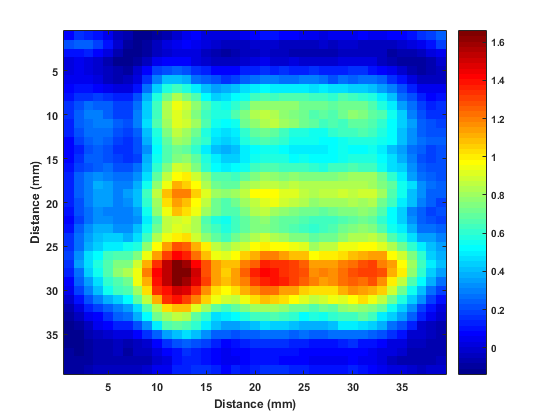

The table this chart was drawn from, first rows:
0.083, 0.144, 0.13, 0.088, 0.051, -0.026, -0.074, -0.137, -0.135, -0.081, -0.056, -0.012, 0.046, 0.063, 0.023, 0.019, 0.016, 0.012, 0.042, 0.077, 0.102, 0.1, 0.081, 0.06
0.218, 0.246, 0.246, 0.176, 0.097, -0.009, -0.081, -0.109, -0.09, -0.046, 0.021, 0.058, 0.063, 0.044, 0.023, -0.021, -0.042, -0.044, -0.037, -0.023, -0.002, -0.019, -0.032, -0.037
0.095, 0.111, 0.132, 0.081, 0.009, -0.077, -0.125, -0.123, -0.093, -0.039, 0, 0.014, 0.019, 0.005, -0.035, -0.053, -0.088, -0.058, -0.037, -0.03, -0.014, -0.03, -0.044, -0.053
0.014, 0.039, 0.026, -0.012, -0.074, -0.121, -0.13, -0.104, -0.037, 0.046, 0.086, 0.083, 0.06, 0.009, -0.014, -0.037, -0.046, -0.026, -0.007, 0.009, 0.035, 0.002, 0.002, 0.005
0.009, 0.032, 0.021, -0.007, -0.049, -0.079, -0.09, -0.021, 0.06, 0.176, 0.223, 0.239, 0.202, 0.146, 0.116, 0.086, 0.077, 0.086, 0.123, 0.135, 0.167, 0.139, 0.144, 0.132
0.035, 0.053, 0.035, 0.012, -0.051, -0.067, -0.028, 0.03, 0.16, 0.299, 0.406, 0.404, 0.383, 0.281, 0.253, 0.211, 0.167, 0.197, 0.23, 0.274, 0.285, 0.295, 0.264, 0.267
0.063, 0.088, 0.107, 0.079, 0.039, 0.007, 0.016, 0.114, 0.281, 0.445, 0.568, 0.629, 0.587, 0.501, 0.415, 0.362, 0.371, 0.401, 0.466, 0.494, 0.524, 0.501, 0.506, 0.501
0.114, 0.162, 0.16, 0.181, 0.148, 0.121, 0.121, 0.22, 0.38, 0.575, 0.707, 0.826, 0.742, 0.661, 0.526, 0.448, 0.471, 0.52, 0.564, 0.624, 0.67, 0.642, 0.652, 0.649
0.148, 0.218, 0.262, 0.25, 0.237, 0.186, 0.19, 0.267, 0.427, 0.631, 0.83, 0.935, 0.879, 0.772, 0.673, 0.568, 0.547, 0.617, 0.675, 0.77, 0.786, 0.782, 0.763, 0.777
0.146, 0.241, 0.295, 0.297, 0.255, 0.199, 0.197, 0.288, 0.441, 0.631, 0.844, 0.921, 0.87, 0.738, 0.626, 0.58, 0.571, 0.663, 0.749, 0.828, 0.856, 0.828, 0.779, 0.74
0.128, 0.241, 0.278, 0.285, 0.285, 0.25, 0.227, 0.295, 0.466, 0.656, 0.816, 0.907, 0.9, 0.793, 0.656, 0.552, 0.52, 0.564, 0.712, 0.786, 0.821, 0.865, 0.791, 0.768
0.135, 0.213, 0.274, 0.271, 0.262, 0.204, 0.197, 0.239, 0.397, 0.587, 0.758, 0.87, 0.809, 0.707, 0.584, 0.499, 0.468, 0.506, 0.61, 0.68, 0.731, 0.682, 0.647, 0.58
0.067, 0.195, 0.244, 0.267, 0.246, 0.192, 0.167, 0.225, 0.387, 0.561, 0.689, 0.805, 0.775, 0.673, 0.596, 0.478, 0.431, 0.464, 0.587, 0.642, 0.666, 0.642, 0.603, 0.561
0.079, 0.141, 0.213, 0.239, 0.204, 0.144, 0.155, 0.206, 0.336, 0.515, 0.649, 0.731, 0.693, 0.594, 0.503, 0.408, 0.378, 0.42, 0.485, 0.526, 0.547, 0.538, 0.513, 0.496
0.081, 0.169, 0.23, 0.239, 0.209, 0.176, 0.148, 0.199, 0.373, 0.538, 0.659, 0.74, 0.765, 0.677, 0.571, 0.492, 0.448, 0.45, 0.508, 0.561, 0.591, 0.58, 0.571, 0.533
0.1, 0.179, 0.223, 0.237, 0.26, 0.216, 0.202, 0.257, 0.411, 0.598, 0.738, 0.874, 0.863, 0.735, 0.617, 0.526, 0.485, 0.517, 0.554, 0.645, 0.649, 0.649, 0.64, 0.622
0.139, 0.234, 0.295, 0.313, 0.288, 0.278, 0.264, 0.327, 0.478, 0.698, 0.867, 0.962, 0.997, 0.898, 0.779, 0.67, 0.654, 0.645, 0.703, 0.74, 0.789, 0.784, 0.74, 0.765
0.125, 0.244, 0.311, 0.371, 0.348, 0.297, 0.311, 0.387, 0.557, 0.77, 0.93, 1.104, 1.055, 0.974, 0.842, 0.726, 0.698, 0.696, 0.795, 0.823, 0.863, 0.849, 0.819, 0.851
0.128, 0.239, 0.311, 0.353, 0.341, 0.308, 0.346, 0.422, 0.626, 0.865, 1.076, 1.185, 1.197, 1.067, 0.905, 0.814, 0.772, 0.791, 0.86, 0.96, 0.976, 0.96, 0.918, 0.907
0.13, 0.223, 0.304, 0.364, 0.341, 0.311, 0.329, 0.415, 0.594, 0.809, 1.03, 1.127, 1.095, 0.976, 0.847, 0.731, 0.675, 0.719, 0.791, 0.867, 0.921, 0.939, 0.874, 0.863
0.1, 0.216, 0.283, 0.329, 0.306, 0.299, 0.295, 0.346, 0.559, 0.784, 0.946, 1.078, 1.023, 0.946, 0.812, 0.714, 0.67, 0.649, 0.74, 0.835, 0.856, 0.816, 0.775, 0.754
0.081, 0.197, 0.276, 0.315, 0.327, 0.292, 0.285, 0.332, 0.503, 0.673, 0.853, 0.895, 0.918, 0.821, 0.661, 0.591, 0.559, 0.629, 0.682, 0.751, 0.775, 0.731, 0.693, 0.686
0.097, 0.246, 0.32, 0.371, 0.369, 0.32, 0.332, 0.404, 0.54, 0.71, 0.849, 0.928, 0.879, 0.823, 0.703, 0.624, 0.575, 0.624, 0.691, 0.747, 0.754, 0.712, 0.696, 0.663
0.146, 0.264, 0.357, 0.406, 0.448, 0.434, 0.394, 0.48, 0.629, 0.833, 0.953, 1.009, 1.025, 0.884, 0.768, 0.691, 0.647, 0.707, 0.784, 0.821, 0.877, 0.828, 0.793, 0.747
0.151, 0.271, 0.387, 0.448, 0.501, 0.501, 0.538, 0.573, 0.775, 0.976, 1.15, 1.283, 1.25, 1.12, 0.995, 0.872, 0.809, 0.851, 0.888, 0.965, 1, 0.96, 0.958, 0.935
0.176, 0.32, 0.466, 0.522, 0.626, 0.666, 0.649, 0.756, 0.937, 1.153, 1.296, 1.41, 1.375, 1.232, 1.09, 0.951, 0.921, 0.958, 1.055, 1.113, 1.194, 1.201, 1.139, 1.088
0.146, 0.35, 0.475, 0.568, 0.673, 0.744, 0.758, 0.877, 1.111, 1.322, 1.542, 1.647, 1.584, 1.415, 1.278, 1.132, 1.071, 1.088, 1.185, 1.25, 1.352, 1.338, 1.331, 1.306
0.118, 0.274, 0.434, 0.554, 0.666, 0.77, 0.842, 0.946, 1.19, 1.429, 1.542, 1.658, 1.658, 1.512, 1.287, 1.153, 1.06, 1.143, 1.238, 1.371, 1.412, 1.403, 1.341, 1.32
0.081, 0.237, 0.366, 0.48, 0.605, 0.666, 0.721, 0.93, 1.111, 1.403, 1.524, 1.64, 1.586, 1.473, 1.301, 1.127, 1.092, 1.136, 1.201, 1.32, 1.361, 1.382, 1.352, 1.294
0.032, 0.172, 0.292, 0.404, 0.547, 0.626, 0.673, 0.8, 1.02, 1.329, 1.399, 1.491, 1.463, 1.331, 1.155, 1.014, 0.979, 1.02, 1.125, 1.176, 1.22, 1.222, 1.136, 1.132
-0.014, 0.1, 0.209, 0.29, 0.373, 0.45, 0.524, 0.682, 0.865, 1.104, 1.324, 1.387, 1.299, 1.192, 1.044, 0.937, 0.884, 0.872, 0.932, 1.018, 1.097, 1.055, 1.03, 0.979
-0.053, 0.012, 0.125, 0.186, 0.241, 0.302, 0.364, 0.471, 0.675, 0.84, 1.014, 1.083, 1.071, 0.921, 0.802, 0.677, 0.626, 0.682, 0.744, 0.789, 0.798, 0.795, 0.772, 0.705
-0.097, -0.028, 0.037, 0.086, 0.151, 0.25, 0.271, 0.371, 0.522, 0.714, 0.795, 0.849, 0.837, 0.698, 0.608, 0.468, 0.499, 0.515, 0.589, 0.631, 0.647, 0.661, 0.629, 0.608
-0.125, -0.086, -0.028, 0.035, 0.067, 0.135, 0.123, 0.209, 0.339, 0.506, 0.656, 0.682, 0.661, 0.608, 0.501, 0.399, 0.353, 0.359, 0.39, 0.401, 0.452, 0.438, 0.431, 0.422
-0.13, -0.109, -0.077, -0.037, -0.019, 0.007, 0.007, 0.067, 0.148, 0.255, 0.357, 0.415, 0.455, 0.401, 0.315, 0.239, 0.232, 0.223, 0.237, 0.255, 0.257, 0.267, 0.267, 0.23
-0.128, -0.121, -0.097, -0.067, -0.056, -0.051, -0.053, -0.042, 0, 0.079, 0.146, 0.223, 0.253, 0.227, 0.172, 0.135, 0.086, 0.095, 0.116, 0.162, 0.158, 0.165, 0.167, 0.141
-0.107, -0.116, -0.097, -0.079, -0.058, -0.051, -0.086, -0.051, -0.035, 0.005, 0.072, 0.09, 0.144, 0.118, 0.104, 0.072, 0.049, 0.074, 0.077, 0.102, 0.104, 0.104, 0.1, 0.097
-0.093, -0.102, -0.097, -0.072, -0.056, -0.053, -0.077, -0.065, -0.065, -0.002, 0.03, 0.088, 0.132, 0.125, 0.102, 0.074, 0.046, 0.037, 0.065, 0.088, 0.093, 0.09, 0.081, 0.07
-0.081, -0.086, -0.06, -0.046, -0.037, -0.028, -0.032, -0.037, -0.019, 0.037, 0.058, 0.116, 0.139, 0.153, 0.144, 0.13, 0.083, 0.121, 0.111, 0.121, 0.155, 0.148, 0.148, 0.13
